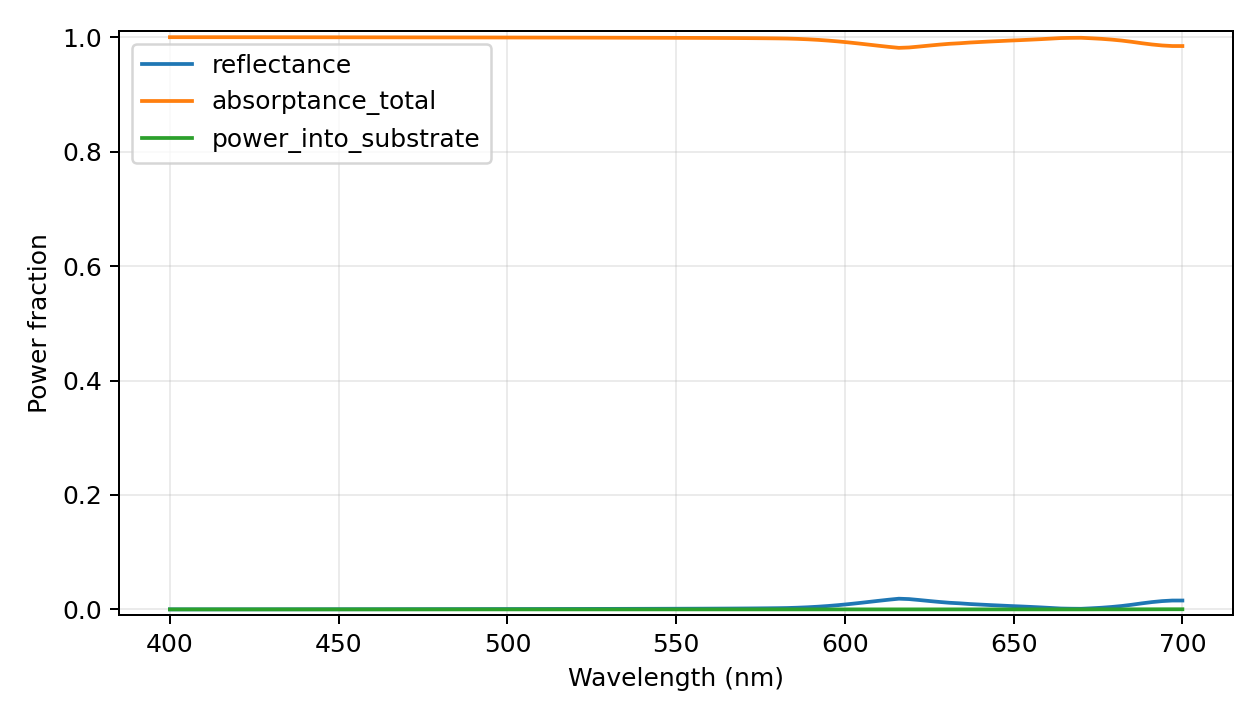

Data behind this chart, as committed beside it:
wavelength_nm, reflectance, power_into_substrate, transmittance_far, absorptance_total, motheye_absorptance, substrate_absorptance, passivity_warning, epsilon_material_real, epsilon_material_imag, absorption_evaluation, retained_scalar_harmonics, eigen_dimension, storage, checkpoint_layers
400.0, 9.64342178410664e-07, 1.5720787257014714e-07, 0.0, 1, 1, 1.5720787257014714e-07, False, -2.816, 5.597, inferred from surface power flux; no ind…, 4921, 1641, reduced-modes-response-vectors, False
403.0, 1.7862283698469904e-06, 1.599564119179579e-07, 0.0, 1, 1, 1.599564119179579e-07, False, -2.91, 5.609, inferred from surface power flux; no ind…, 4921, 1641, reduced-modes-response-vectors, False
406.0, 4.523828524098623e-06, 1.6292939232515875e-07, 0.0, 1, 1, 1.6292939232515875e-07, False, -3.004, 5.621, inferred from surface power flux; no ind…, 4921, 1641, reduced-modes-response-vectors, False
409.0, 9.021501959964409e-06, 1.6613878672267657e-07, 0.0, 1, 1, 1.6613878672267657e-07, False, -3.098, 5.633, inferred from surface power flux; no ind…, 4921, 1641, reduced-modes-response-vectors, False
412.0, 1.5125290631158415e-05, 1.695969981697719e-07, 0.0, 1, 1, 1.695969981697719e-07, False, -3.192, 5.645, inferred from surface power flux; no ind…, 4921, 1641, reduced-modes-response-vectors, False
415.0, 2.2742242153373993e-05, 1.739474179060406e-07, 0.0, 1, 1, 1.739474179060406e-07, False, -3.284, 5.661, inferred from surface power flux; no ind…, 4921, 1641, reduced-modes-response-vectors, False
418.0, 3.172760809760313e-05, 1.7908906054005924e-07, 0.0, 1, 1, 1.7908906054005924e-07, False, -3.374, 5.681, inferred from surface power flux; no ind…, 4921, 1641, reduced-modes-response-vectors, False
421.0, 4.189771944871073e-05, 1.8456403404069438e-07, 0.0, 1, 1, 1.8456403404069438e-07, False, -3.464, 5.7, inferred from surface power flux; no ind…, 4921, 1641, reduced-modes-response-vectors, False
424.0, 5.311823184942576e-05, 1.9038793326337321e-07, 0.0, 0.9999, 0.9999, 1.9038793326337321e-07, False, -3.555, 5.72, inferred from surface power flux; no ind…, 4921, 1641, reduced-modes-response-vectors, False
427.0, 6.526662111815824e-05, 1.9657691191673e-07, 0.0, 0.9999, 0.9999, 1.9657691191673e-07, False, -3.645, 5.74, inferred from surface power flux; no ind…, 4921, 1641, reduced-modes-response-vectors, False
430.0, 7.823385715161795e-05, 2.0314766299859417e-07, 0.0, 0.9999, 0.9999, 2.0314766299859417e-07, False, -3.735, 5.759, inferred from surface power flux; no ind…, 4921, 1641, reduced-modes-response-vectors, False
433.0, 9.236612642233419e-05, 2.1239394866815487e-07, 0.0, 0.9999, 0.9999, 2.1239394866815487e-07, False, -3.807, 5.785, inferred from surface power flux; no ind…, 4921, 1641, reduced-modes-response-vectors, False
436.0, 0.0001073, 2.2255727173733877e-07, 0.0, 0.9999, 0.9999, 2.2255727173733877e-07, False, -3.874, 5.812, inferred from surface power flux; no ind…, 4921, 1641, reduced-modes-response-vectors, False
439.0, 0.0001228, 2.332043965056123e-07, 0.0, 0.9999, 0.9999, 2.332043965056123e-07, False, -3.941, 5.838, inferred from surface power flux; no ind…, 4921, 1641, reduced-modes-response-vectors, False
442.0, 0.000139, 2.443535720402035e-07, 0.0, 0.9999, 0.9999, 2.443535720402035e-07, False, -4.008, 5.865, inferred from surface power flux; no ind…, 4921, 1641, reduced-modes-response-vectors, False
445.0, 0.0001556, 2.5602329099638747e-07, 0.0, 0.9998, 0.9998, 2.5602329099638747e-07, False, -4.076, 5.892, inferred from surface power flux; no ind…, 4921, 1641, reduced-modes-response-vectors, False
448.0, 0.0001728, 2.682322581047271e-07, 0.0, 0.9998, 0.9998, 2.682322581047271e-07, False, -4.143, 5.919, inferred from surface power flux; no ind…, 4921, 1641, reduced-modes-response-vectors, False
451.0, 0.0001905, 2.810902370629695e-07, 0.0, 0.9998, 0.9998, 2.810902370629695e-07, False, -4.21, 5.946, inferred from surface power flux; no ind…, 4921, 1641, reduced-modes-response-vectors, False
454.0, 0.0002091, 2.972537922852105e-07, 0.0, 0.9998, 0.9998, 2.972537922852105e-07, False, -4.268, 5.984, inferred from surface power flux; no ind…, 4921, 1641, reduced-modes-response-vectors, False
457.0, 0.0002281, 3.1419755375083394e-07, 0.0, 0.9998, 0.9998, 3.1419755375083394e-07, False, -4.325, 6.023, inferred from surface power flux; no ind…, 4921, 1641, reduced-modes-response-vectors, False
460.0, 0.0002477, 3.3194686982909674e-07, 0.0, 0.9998, 0.9998, 3.3194686982909674e-07, False, -4.383, 6.061, inferred from surface power flux; no ind…, 4921, 1641, reduced-modes-response-vectors, False
463.0, 0.0002678, 3.505271858521092e-07, 0.0, 0.9997, 0.9997, 3.505271858521092e-07, False, -4.441, 6.1, inferred from surface power flux; no ind…, 4921, 1641, reduced-modes-response-vectors, False
466.0, 0.0002883, 3.699640128178621e-07, 0.0, 0.9997, 0.9997, 3.699640128178621e-07, False, -4.499, 6.138, inferred from surface power flux; no ind…, 4921, 1641, reduced-modes-response-vectors, False
469.0, 0.0003094, 3.902828965087611e-07, 0.0, 0.9997, 0.9997, 3.902828965087611e-07, False, -4.557, 6.177, inferred from surface power flux; no ind…, 4921, 1641, reduced-modes-response-vectors, False
472.0, 0.0003309, 4.100683972021239e-07, 0.0, 0.9997, 0.9997, 4.100683972021239e-07, False, -4.615, 6.209, inferred from surface power flux; no ind…, 4921, 1641, reduced-modes-response-vectors, False
475.0, 0.0003527, 4.2472545600433676e-07, 0.0, 0.9996, 0.9996, 4.2472545600433676e-07, False, -4.674, 6.215, inferred from surface power flux; no ind…, 4921, 1641, reduced-modes-response-vectors, False
478.0, 0.000375, 4.3983476564664217e-07, 0.0, 0.9996, 0.9996, 4.3983476564664217e-07, False, -4.733, 6.221, inferred from surface power flux; no ind…, 4921, 1641, reduced-modes-response-vectors, False
481.0, 0.0003979, 4.554077670003761e-07, 0.0, 0.9996, 0.9996, 4.554077670003761e-07, False, -4.792, 6.227, inferred from surface power flux; no ind…, 4921, 1641, reduced-modes-response-vectors, False
484.0, 0.0004214, 4.7145597344650036e-07, 0.0, 0.9996, 0.9996, 4.7145597344650036e-07, False, -4.851, 6.233, inferred from surface power flux; no ind…, 4921, 1641, reduced-modes-response-vectors, False
487.0, 0.0004455, 4.87990955341675e-07, 0.0, 0.9996, 0.9996, 4.87990955341675e-07, False, -4.91, 6.238, inferred from surface power flux; no ind…, 4921, 1641, reduced-modes-response-vectors, False
490.0, 0.0004702, 5.050243238290126e-07, 0.0, 0.9995, 0.9995, 5.050243238290126e-07, False, -4.969, 6.244, inferred from surface power flux; no ind…, 4921, 1641, reduced-modes-response-vectors, False
493.0, 0.0004955, 5.22567713842687e-07, 0.0, 0.9995, 0.9995, 5.22567713842687e-07, False, -5.029, 6.25, inferred from surface power flux; no ind…, 4921, 1641, reduced-modes-response-vectors, False
496.0, 0.0005215, 5.405351291560109e-07, 0.0, 0.9995, 0.9995, 5.405351291560109e-07, False, -5.087, 6.256, inferred from surface power flux; no ind…, 4921, 1641, reduced-modes-response-vectors, False
499.0, 0.000548, 5.560612792456213e-07, 0.0, 0.9995, 0.9995, 5.560612792456213e-07, False, -5.126, 6.244, inferred from surface power flux; no ind…, 4921, 1641, reduced-modes-response-vectors, False
502.0, 0.0005752, 5.718486168417572e-07, 0.0, 0.9994, 0.9994, 5.718486168417572e-07, False, -5.165, 6.231, inferred from surface power flux; no ind…, 4921, 1641, reduced-modes-response-vectors, False
505.0, 0.000603, 5.878987840774395e-07, 0.0, 0.9994, 0.9994, 5.878987840774395e-07, False, -5.203, 6.219, inferred from surface power flux; no ind…, 4921, 1641, reduced-modes-response-vectors, False
508.0, 0.0006316, 6.042134839573259e-07, 0.0, 0.9994, 0.9994, 6.042134839573259e-07, False, -5.242, 6.207, inferred from surface power flux; no ind…, 4921, 1641, reduced-modes-response-vectors, False
511.0, 0.0006608, 6.207944827901584e-07, 0.0, 0.9993, 0.9993, 6.207944827901584e-07, False, -5.281, 6.195, inferred from surface power flux; no ind…, 4921, 1641, reduced-modes-response-vectors, False
514.0, 0.0006908, 6.3764361253058e-07, 0.0, 0.9993, 0.9993, 6.3764361253058e-07, False, -5.32, 6.183, inferred from surface power flux; no ind…, 4921, 1641, reduced-modes-response-vectors, False
517.0, 0.0007215, 6.547627729919651e-07, 0.0, 0.9993, 0.9993, 6.547627729919651e-07, False, -5.359, 6.171, inferred from surface power flux; no ind…, 4921, 1641, reduced-modes-response-vectors, False
520.0, 0.000753, 6.72153933776993e-07, 0.0, 0.9992, 0.9992, 6.72153933776993e-07, False, -5.398, 6.159, inferred from surface power flux; no ind…, 4921, 1641, reduced-modes-response-vectors, False
523.0, 0.000787, 6.698029892092102e-07, 0.0, 0.9992, 0.9992, 6.698029892092102e-07, False, -5.424, 6.087, inferred from surface power flux; no ind…, 4921, 1641, reduced-modes-response-vectors, False
526.0, 0.0008227, 6.578918950491867e-07, 0.0, 0.9992, 0.9992, 6.578918950491867e-07, False, -5.444, 5.99, inferred from surface power flux; no ind…, 4921, 1641, reduced-modes-response-vectors, False
529.0, 0.0008595, 6.448046568467368e-07, 0.0, 0.9991, 0.9991, 6.448046568467368e-07, False, -5.465, 5.892, inferred from surface power flux; no ind…, 4921, 1641, reduced-modes-response-vectors, False
532.0, 0.0008973, 6.305780265720001e-07, 0.0, 0.9991, 0.9991, 6.305780265720001e-07, False, -5.486, 5.795, inferred from surface power flux; no ind…, 4921, 1641, reduced-modes-response-vectors, False
535.0, 0.0009363, 6.15255529582606e-07, 0.0, 0.9991, 0.9991, 6.15255529582606e-07, False, -5.507, 5.698, inferred from surface power flux; no ind…, 4921, 1641, reduced-modes-response-vectors, False
538.0, 0.0009763, 5.988874079567176e-07, 0.0, 0.999, 0.999, 5.988874079567176e-07, False, -5.527, 5.601, inferred from surface power flux; no ind…, 4921, 1641, reduced-modes-response-vectors, False
541.0, 0.001017, 5.815305056581778e-07, 0.0, 0.999, 0.999, 5.815305056581778e-07, False, -5.548, 5.503, inferred from surface power flux; no ind…, 4921, 1641, reduced-modes-response-vectors, False
544.0, 0.001059, 5.632480943881422e-07, 0.0, 0.9989, 0.9989, 5.632480943881422e-07, False, -5.569, 5.406, inferred from surface power flux; no ind…, 4921, 1641, reduced-modes-response-vectors, False
547.0, 0.001103, 5.441096395126914e-07, 0.0, 0.9989, 0.9989, 5.441096395126914e-07, False, -5.589, 5.309, inferred from surface power flux; no ind…, 4921, 1641, reduced-modes-response-vectors, False
550.0, 0.001148, 5.168709906313594e-07, 0.0, 0.9989, 0.9989, 5.168709906313594e-07, False, -5.652, 5.196, inferred from surface power flux; no ind…, 4921, 1641, reduced-modes-response-vectors, False
553.0, 0.001198, 4.832111646488398e-07, 0.0, 0.9988, 0.9988, 4.832111646488398e-07, False, -5.761, 5.064, inferred from surface power flux; no ind…, 4921, 1641, reduced-modes-response-vectors, False
556.0, 0.001251, 4.525438939971871e-07, 0.0, 0.9987, 0.9987, 4.525438939971871e-07, False, -5.87, 4.932, inferred from surface power flux; no ind…, 4921, 1641, reduced-modes-response-vectors, False
559.0, 0.001311, 4.249492864949337e-07, 0.0, 0.9987, 0.9987, 4.249492864949337e-07, False, -5.98, 4.8, inferred from surface power flux; no ind…, 4921, 1641, reduced-modes-response-vectors, False
562.0, 0.001377, 4.0050389376777264e-07, 0.0, 0.9986, 0.9986, 4.0050389376777264e-07, False, -6.089, 4.668, inferred from surface power flux; no ind…, 4921, 1641, reduced-modes-response-vectors, False
565.0, 0.001454, 3.7928753062454883e-07, 0.0, 0.9985, 0.9985, 3.7928753062454883e-07, False, -6.198, 4.537, inferred from surface power flux; no ind…, 4921, 1641, reduced-modes-response-vectors, False
568.0, 0.001543, 3.613904693267229e-07, 0.0, 0.9985, 0.9985, 3.613904693267229e-07, False, -6.308, 4.405, inferred from surface power flux; no ind…, 4921, 1641, reduced-modes-response-vectors, False
571.0, 0.001647, 3.469208652430169e-07, 0.0, 0.9984, 0.9984, 3.469208652430169e-07, False, -6.417, 4.273, inferred from surface power flux; no ind…, 4921, 1641, reduced-modes-response-vectors, False
574.0, 0.001772, 3.360122342830858e-07, 0.0, 0.9982, 0.9982, 3.360122342830858e-07, False, -6.526, 4.141, inferred from surface power flux; no ind…, 4921, 1641, reduced-modes-response-vectors, False
577.0, 0.001923, 3.2883075311635384e-07, 0.0, 0.9981, 0.9981, 3.2883075311635384e-07, False, -6.636, 4.01, inferred from surface power flux; no ind…, 4921, 1641, reduced-modes-response-vectors, False
... 41 more rows
